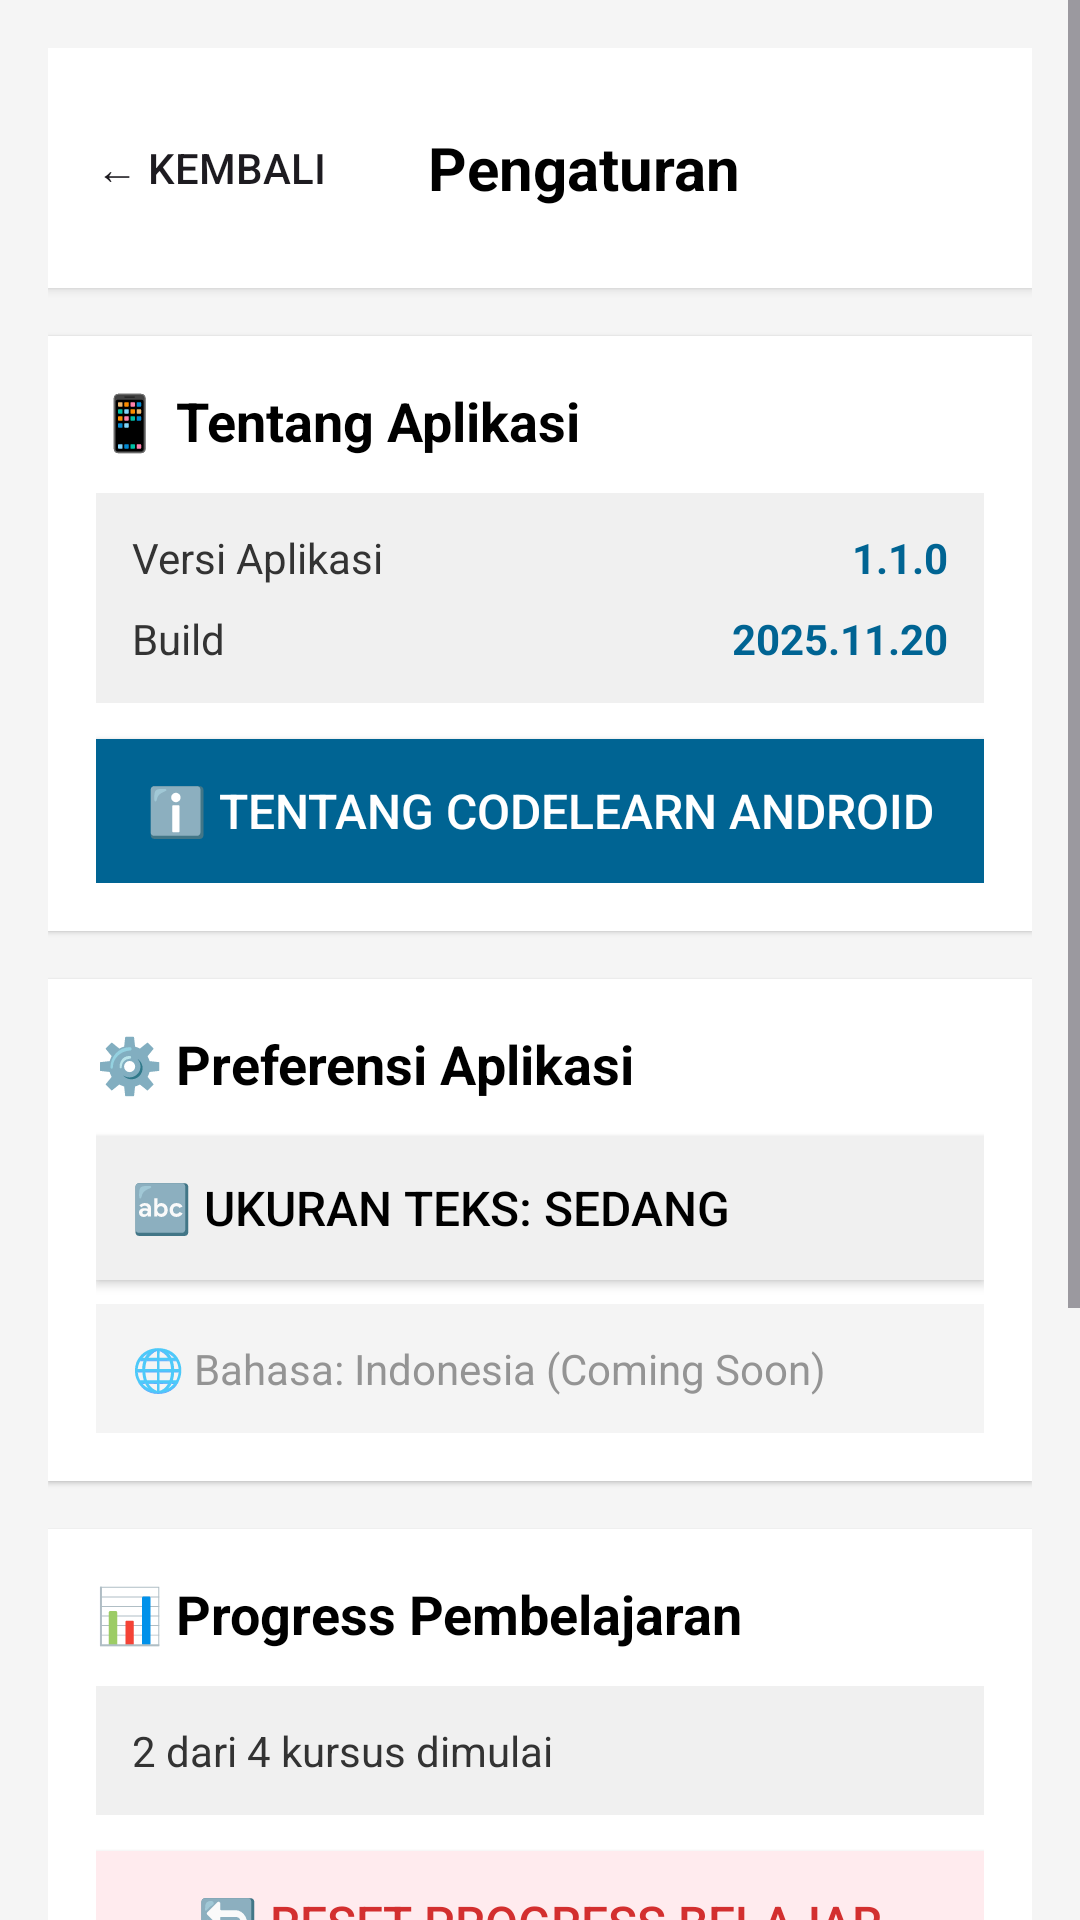

Here is an Android app screen rendered from its layout file. Give the layout XML and the strings, colors and styles it references.
<!-- AndroidManifest.xml: application theme Theme.CodeLearnAndroid -->
<!-- res/layout/fragment_settings_final.xml -->
<?xml version="1.0" encoding="utf-8"?>
<ScrollView xmlns:android="http://schemas.android.com/apk/res/android"
    android:layout_width="match_parent"
    android:layout_height="match_parent"
    android:background="#F5F5F5"
    android:fillViewport="true">

    <LinearLayout
        android:layout_width="match_parent"
        android:layout_height="wrap_content"
        android:orientation="vertical"
        android:padding="16dp">

        
        <LinearLayout
            android:layout_width="match_parent"
            android:layout_height="wrap_content"
            android:orientation="horizontal"
            android:gravity="center_vertical"
            android:background="#FFFFFF"
            android:elevation="2dp"
            android:padding="16dp"
            android:layout_marginBottom="16dp"
            android:radius="8dp">

            <Button
                android:id="@+id/btn_back"
                android:layout_width="wrap_content"
                android:layout_height="wrap_content"
                android:text="← Kembali"
                android:textSize="14sp"
                android:background="?android:attr/selectableItemBackground"
                android:minWidth="48dp" />

            <TextView
                android:layout_width="0dp"
                android:layout_height="wrap_content"
                android:layout_weight="1"
                android:text="Pengaturan"
                android:textSize="20sp"
                android:textStyle="bold"
                android:textColor="#000000"
                android:gravity="center"
                android:layout_marginEnd="48dp" />

        </LinearLayout>

        
        <LinearLayout
            android:layout_width="match_parent"
            android:layout_height="wrap_content"
            android:orientation="vertical"
            android:background="#FFFFFF"
            android:padding="16dp"
            android:layout_marginBottom="16dp"
            android:elevation="1dp">

            <TextView
                android:layout_width="match_parent"
                android:layout_height="wrap_content"
                android:text="📱 Tentang Aplikasi"
                android:textSize="18sp"
                android:textStyle="bold"
                android:textColor="#000000"
                android:layout_marginBottom="12dp" />

            <LinearLayout
                android:layout_width="match_parent"
                android:layout_height="wrap_content"
                android:orientation="vertical"
                android:background="#F0F0F0"
                android:padding="12dp">

                <LinearLayout
                    android:layout_width="match_parent"
                    android:layout_height="wrap_content"
                    android:orientation="horizontal"
                    android:layout_marginBottom="8dp">

                    <TextView
                        android:layout_width="0dp"
                        android:layout_height="wrap_content"
                        android:layout_weight="1"
                        android:text="Versi Aplikasi"
                        android:textSize="14sp"
                        android:textColor="#333333" />

                    <TextView
                        android:layout_width="wrap_content"
                        android:layout_height="wrap_content"
                        android:text="1.1.0"
                        android:textSize="14sp"
                        android:textStyle="bold"
                        android:textColor="#006493" />

                </LinearLayout>

                <LinearLayout
                    android:layout_width="match_parent"
                    android:layout_height="wrap_content"
                    android:orientation="horizontal">

                    <TextView
                        android:layout_width="0dp"
                        android:layout_height="wrap_content"
                        android:layout_weight="1"
                        android:text="Build"
                        android:textSize="14sp"
                        android:textColor="#333333" />

                    <TextView
                        android:layout_width="wrap_content"
                        android:layout_height="wrap_content"
                        android:text="2025.11.20"
                        android:textSize="14sp"
                        android:textStyle="bold"
                        android:textColor="#006493" />

                </LinearLayout>

            </LinearLayout>

            <Button
                android:id="@+id/btn_about"
                android:layout_width="match_parent"
                android:layout_height="wrap_content"
                android:text="ℹ️ Tentang CodeLearn Android"
                android:textSize="16sp"
                android:textColor="#FFFFFF"
                android:background="#006493"
                android:layout_marginTop="12dp" />

        </LinearLayout>

        
        <LinearLayout
            android:layout_width="match_parent"
            android:layout_height="wrap_content"
            android:orientation="vertical"
            android:background="#FFFFFF"
            android:padding="16dp"
            android:layout_marginBottom="16dp"
            android:elevation="1dp">

            <TextView
                android:layout_width="match_parent"
                android:layout_height="wrap_content"
                android:text="⚙️ Preferensi Aplikasi"
                android:textSize="18sp"
                android:textStyle="bold"
                android:textColor="#000000"
                android:layout_marginBottom="12dp" />

            <Button
                android:id="@+id/btn_text_size"
                android:layout_width="match_parent"
                android:layout_height="wrap_content"
                android:text="🔤 Ukuran Teks: Sedang"
                android:textSize="16sp"
                android:textColor="#000000"
                android:background="#F0F0F0"
                android:gravity="start|center_vertical"
                android:padding="12dp"
                android:layout_marginBottom="8dp" />

            <TextView
                android:layout_width="match_parent"
                android:layout_height="wrap_content"
                android:text="🌐 Bahasa: Indonesia (Coming Soon)"
                android:textSize="14sp"
                android:textColor="#666666"
                android:background="#F0F0F0"
                android:padding="12dp"
                android:alpha="0.7" />

        </LinearLayout>

        
        <LinearLayout
            android:layout_width="match_parent"
            android:layout_height="wrap_content"
            android:orientation="vertical"
            android:background="#FFFFFF"
            android:padding="16dp"
            android:layout_marginBottom="16dp"
            android:elevation="1dp">

            <TextView
                android:layout_width="match_parent"
                android:layout_height="wrap_content"
                android:text="📊 Progress Pembelajaran"
                android:textSize="18sp"
                android:textStyle="bold"
                android:textColor="#000000"
                android:layout_marginBottom="12dp" />

            <LinearLayout
                android:layout_width="match_parent"
                android:layout_height="wrap_content"
                android:orientation="vertical"
                android:background="#F0F0F0"
                android:padding="12dp"
                android:layout_marginBottom="12dp">

                <TextView
                    android:layout_width="match_parent"
                    android:layout_height="wrap_content"
                    android:text="2 dari 4 kursus dimulai"
                    android:textSize="14sp"
                    android:textColor="#333333" />

            </LinearLayout>

            <Button
                android:id="@+id/btn_reset_progress"
                android:layout_width="match_parent"
                android:layout_height="wrap_content"
                android:text="🔄 Reset Progress Belajar"
                android:textSize="16sp"
                android:textColor="#D32F2F"
                android:background="#FFEBEE"
                android:layout_marginBottom="8dp" />

        </LinearLayout>

        
        <LinearLayout
            android:layout_width="match_parent"
            android:layout_height="wrap_content"
            android:orientation="vertical"
            android:background="#FFFFFF"
            android:padding="16dp"
            android:layout_marginBottom="16dp"
            android:elevation="1dp">

            <TextView
                android:layout_width="match_parent"
                android:layout_height="wrap_content"
                android:text="🆘 Bantuan dan Dukungan"
                android:textSize="18sp"
                android:textStyle="bold"
                android:textColor="#000000"
                android:layout_marginBottom="12dp" />

            <Button
                android:id="@+id/btn_help"
                android:layout_width="match_parent"
                android:layout_height="wrap_content"
                android:text="📖 Panduan Penggunaan"
                android:textSize="16sp"
                android:textColor="#000000"
                android:background="#F0F0F0"
                android:gravity="start|center_vertical"
                android:padding="12dp" />

        </LinearLayout>

        
        <TextView
            android:layout_width="match_parent"
            android:layout_height="wrap_content"
            android:text="Dibuat dengan ❤️ untuk pembelajaran programming di Indonesia"
            android:textSize="12sp"
            android:textColor="#666666"
            android:gravity="center"
            android:layout_marginTop="24dp"
            android:layout_marginBottom="32dp" />

    </LinearLayout>

</ScrollView>
<!-- resources referenced by this layout -->
<resources>
  <style name="Theme.CodeLearnAndroid" parent="Base.Theme.CodeLearnAndroid" />
  <style name="Base.Theme.CodeLearnAndroid" parent="Theme.Material3.Light.NoActionBar">
          
          <item name="colorPrimary">@color/md_theme_light_primary</item>
          <item name="colorOnPrimary">@color/md_theme_light_onPrimary</item>
          <item name="colorPrimaryContainer">@color/md_theme_light_primaryContainer</item>
          <item name="colorOnPrimaryContainer">@color/md_theme_light_onPrimaryContainer</item>
          <item name="colorSecondary">@color/md_theme_light_secondary</item>
          <item name="colorOnSecondary">@color/md_theme_light_onSecondary</item>
          <item name="colorSecondaryContainer">@color/md_theme_light_secondaryContainer</item>
          <item name="colorOnSecondaryContainer">@color/md_theme_light_onSecondaryContainer</item>
          <item name="colorTertiary">@color/md_theme_light_tertiary</item>
          <item name="colorOnTertiary">@color/md_theme_light_onTertiary</item>
          <item name="colorTertiaryContainer">@color/md_theme_light_tertiaryContainer</item>
          <item name="colorOnTertiaryContainer">@color/md_theme_light_onTertiaryContainer</item>
          <item name="colorError">@color/md_theme_light_error</item>
          <item name="colorOnError">@color/md_theme_light_onError</item>
          <item name="colorErrorContainer">@color/md_theme_light_errorContainer</item>
          <item name="colorOnErrorContainer">@color/md_theme_light_onErrorContainer</item>
          <item name="android:colorBackground">@color/md_theme_light_background</item>
          <item name="colorOnBackground">@color/md_theme_light_onBackground</item>
          <item name="colorSurface">@color/md_theme_light_surface</item>
          <item name="colorOnSurface">@color/md_theme_light_onSurface</item>
          <item name="colorSurfaceVariant">@color/md_theme_light_surfaceVariant</item>
          <item name="colorOnSurfaceVariant">@color/md_theme_light_onSurfaceVariant</item>
          <item name="colorOutline">@color/md_theme_light_outline</item>
          
          <item name="colorSurfaceInverse">@color/md_theme_light_inverseSurface</item>
          <item name="colorOnSurfaceInverse">@color/md_theme_light_inverseOnSurface</item>
          <item name="colorPrimaryInverse">@color/md_theme_light_inversePrimary</item>
      </style>
  <color name="md_theme_light_primary">#006493</color>
  <color name="md_theme_light_onPrimary">#FFFFFF</color>
  <color name="md_theme_light_primaryContainer">#CAE6FF</color>
  <color name="md_theme_light_onPrimaryContainer">#001E30</color>
  <color name="md_theme_light_secondary">#50607A</color>
  <color name="md_theme_light_onSecondary">#FFFFFF</color>
  <color name="md_theme_light_secondaryContainer">#D8E4F8</color>
  <color name="md_theme_light_onSecondaryContainer">#0C1D35</color>
  <color name="md_theme_light_tertiary">#65587B</color>
  <color name="md_theme_light_onTertiary">#FFFFFF</color>
  <color name="md_theme_light_tertiaryContainer">#ECDCFF</color>
  <color name="md_theme_light_onTertiaryContainer">#201634</color>
  <color name="md_theme_light_error">#BA1A1A</color>
  <color name="md_theme_light_onError">#FFFFFF</color>
  <color name="md_theme_light_errorContainer">#FFDAD6</color>
  <color name="md_theme_light_onErrorContainer">#410002</color>
  <color name="md_theme_light_background">#FDFBFF</color>
  <color name="md_theme_light_onBackground">#1A1B1E</color>
  <color name="md_theme_light_surface">#FDFBFF</color>
  <color name="md_theme_light_onSurface">#1A1B1E</color>
  <color name="md_theme_light_surfaceVariant">#DDE3EA</color>
  <color name="md_theme_light_onSurfaceVariant">#41474D</color>
  <color name="md_theme_light_outline">#71787E</color>
  <color name="md_theme_light_inverseSurface">#2F3033</color>
  <color name="md_theme_light_inverseOnSurface">#F1F0F4</color>
  <color name="md_theme_light_inversePrimary">#90CDFF</color>
</resources>
